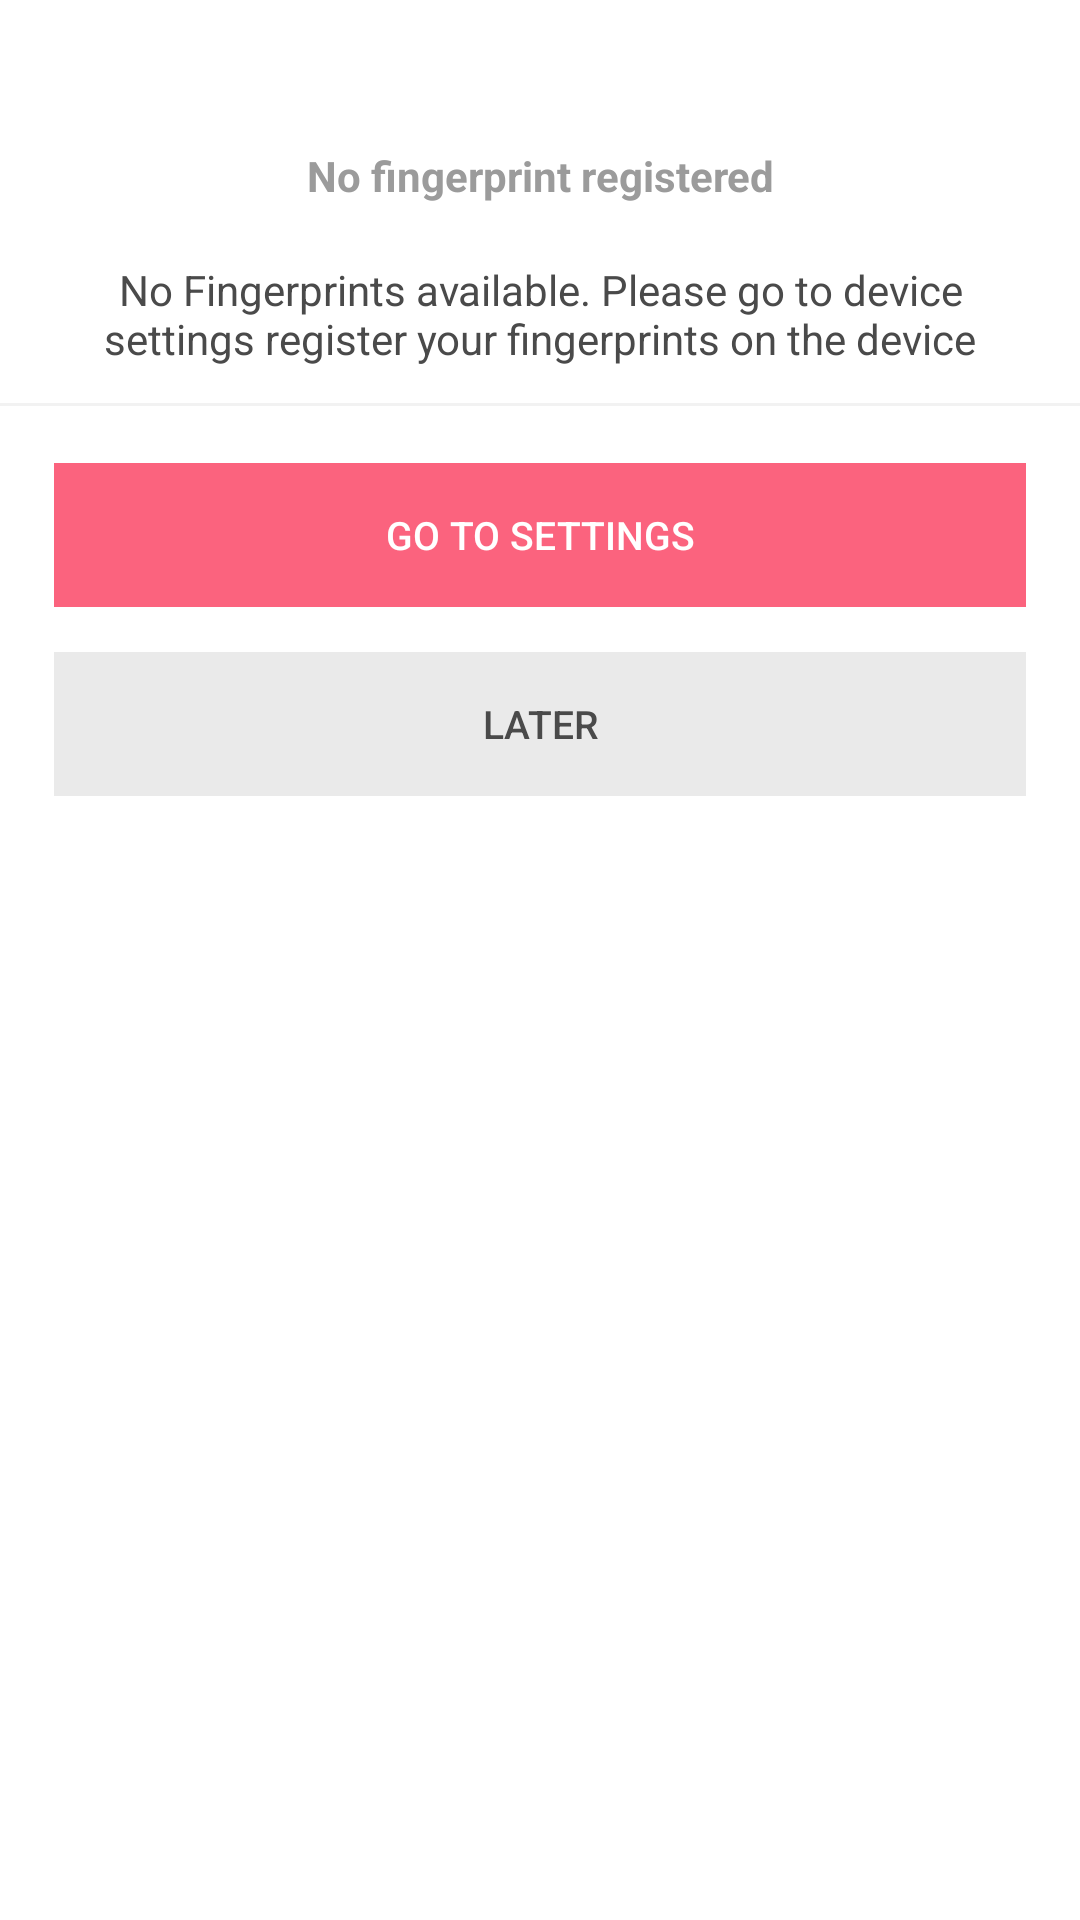

Layout XML and referenced resources for this Android screen:
<!-- AndroidManifest.xml: application theme AppTheme -->
<!-- res/layout/fp_no_registration.xml -->
<RelativeLayout xmlns:android="http://schemas.android.com/apk/res/android"
    android:orientation="vertical"
    android:layout_width="match_parent"
    android:layout_height="wrap_content"
    android:background="#ffffffff">

    <ImageView
        android:layout_width="wrap_content"
        android:layout_height="wrap_content"
        android:id="@+id/fp_image"
        android:layout_marginTop="22dp"
        android:layout_centerHorizontal="true"
        android:background="@drawable/ic_fp_40px"/>

    <TextView
        android:layout_width="wrap_content"
        android:layout_height="wrap_content"
        android:text="No fingerprint registered"
        android:id="@+id/title_warning"
        android:layout_below="@+id/fp_image"
        android:layout_marginTop="27dp"
        android:layout_marginLeft="20dp"
        android:layout_marginRight="20dp"
        android:layout_marginBottom="9dp"
        android:textSize="14sp"
        android:textStyle="bold"
        android:textColor="@color/timerText"
        android:layout_centerHorizontal="true"
        android:gravity="center_horizontal" />

    <TextView
        android:layout_width="wrap_content"
        android:layout_height="wrap_content"
        android:text="No Fingerprints available. Please go to device settings register your fingerprints on the device"
        android:id="@+id/popup_msg"
        android:layout_marginLeft="20dp"
        android:layout_marginRight="20dp"
        android:layout_marginBottom="12dp"
        android:layout_marginTop="10dp"
        android:layout_below="@+id/title_warning"
        android:textSize="14sp"
        android:textColor="@color/idfc_popup_text"
        android:layout_centerHorizontal="true"
        android:gravity="center_horizontal" />

    <LinearLayout
        android:layout_width="match_parent"
        android:layout_height="1dp"
        android:orientation="horizontal"
        android:id="@+id/popup_divider"
        android:layout_below="@+id/popup_msg"
        android:background="@color/group_bg"
        android:gravity="center_horizontal"/>

    <Button
        android:layout_width="match_parent"
        android:layout_height="48dp"
        android:layout_marginTop="19dp"
        android:layout_marginLeft="18dp"
        android:layout_marginRight="18dp"
        android:layout_marginBottom="10dp"
        android:text="GO TO SETTINGS"
        android:id="@+id/settings_btn"
        android:gravity="center_vertical|center_horizontal"
        android:layout_below="@+id/popup_divider"
        android:background="@color/popupBtn_pink"
        android:layout_centerHorizontal="true"
        android:textAllCaps="true"
        android:textSize="13sp"
        android:textColor="@color/white"
        style="?android:borderlessButtonStyle" />

    <Button
        android:layout_width="match_parent"
        android:layout_height="48dp"
        android:layout_marginLeft="18dp"
        android:layout_marginRight="18dp"
        android:layout_marginBottom="22dp"
        android:text="LATER"
        android:id="@+id/later_btn"
        android:gravity="center_vertical|center_horizontal"
        android:layout_below="@+id/settings_btn"
        android:layout_marginTop="5sp"
        android:background="@color/popupBtn_gray"
        android:layout_centerHorizontal="true"
        android:textAllCaps="true"
        android:textSize="13sp"
        android:textColor="@color/idfc_popup_text"
        style="?android:borderlessButtonStyle" />

</RelativeLayout>
<!-- resources referenced by this layout -->
<resources>
  <color name="group_bg">#F2F2F2</color>
  <color name="idfc_popup_text">#4A4A4A</color>
  <color name="popupBtn_gray">#EAEAEA</color>
  <color name="popupBtn_pink">#FB637E</color>
  <color name="timerText">#9B9B9B</color>
  <color name="white">#FFFFFF</color>
  <style name="AppTheme" parent="Theme.AppCompat.Light.NoActionBar">
          <item name="android:windowActionBar">false</item>
          <item name="android:actionBarStyle" tools:ignore="NewApi">@style/MyActionBar</item>
          <item name="actionBarStyle">@style/MyActionBar</item>
          <item name="drawerArrowStyle">@style/DrawerArrowStyle</item>
         
          
          <item name="colorPrimary">@color/colorPrimary</item>
          <item name="colorPrimaryDark">@color/colorPrimaryDark</item>
          <item name="colorAccent">@color/colorAccent</item>
          <item name="android:windowBackground">@android:color/white</item>
      </style>
  <style name="MyActionBar" parent="@style/Widget.AppCompat.Light.ActionBar.Solid">
      </style>
  <style name="DrawerArrowStyle" parent="Widget.AppCompat.DrawerArrowToggle">
          <item name="spinBars">true</item>
      </style>
  <color name="colorPrimary">#C98BDB</color>
  <color name="colorPrimaryDark">#FB6373</color>
  <color name="colorAccent">#2298aa</color>
</resources>
